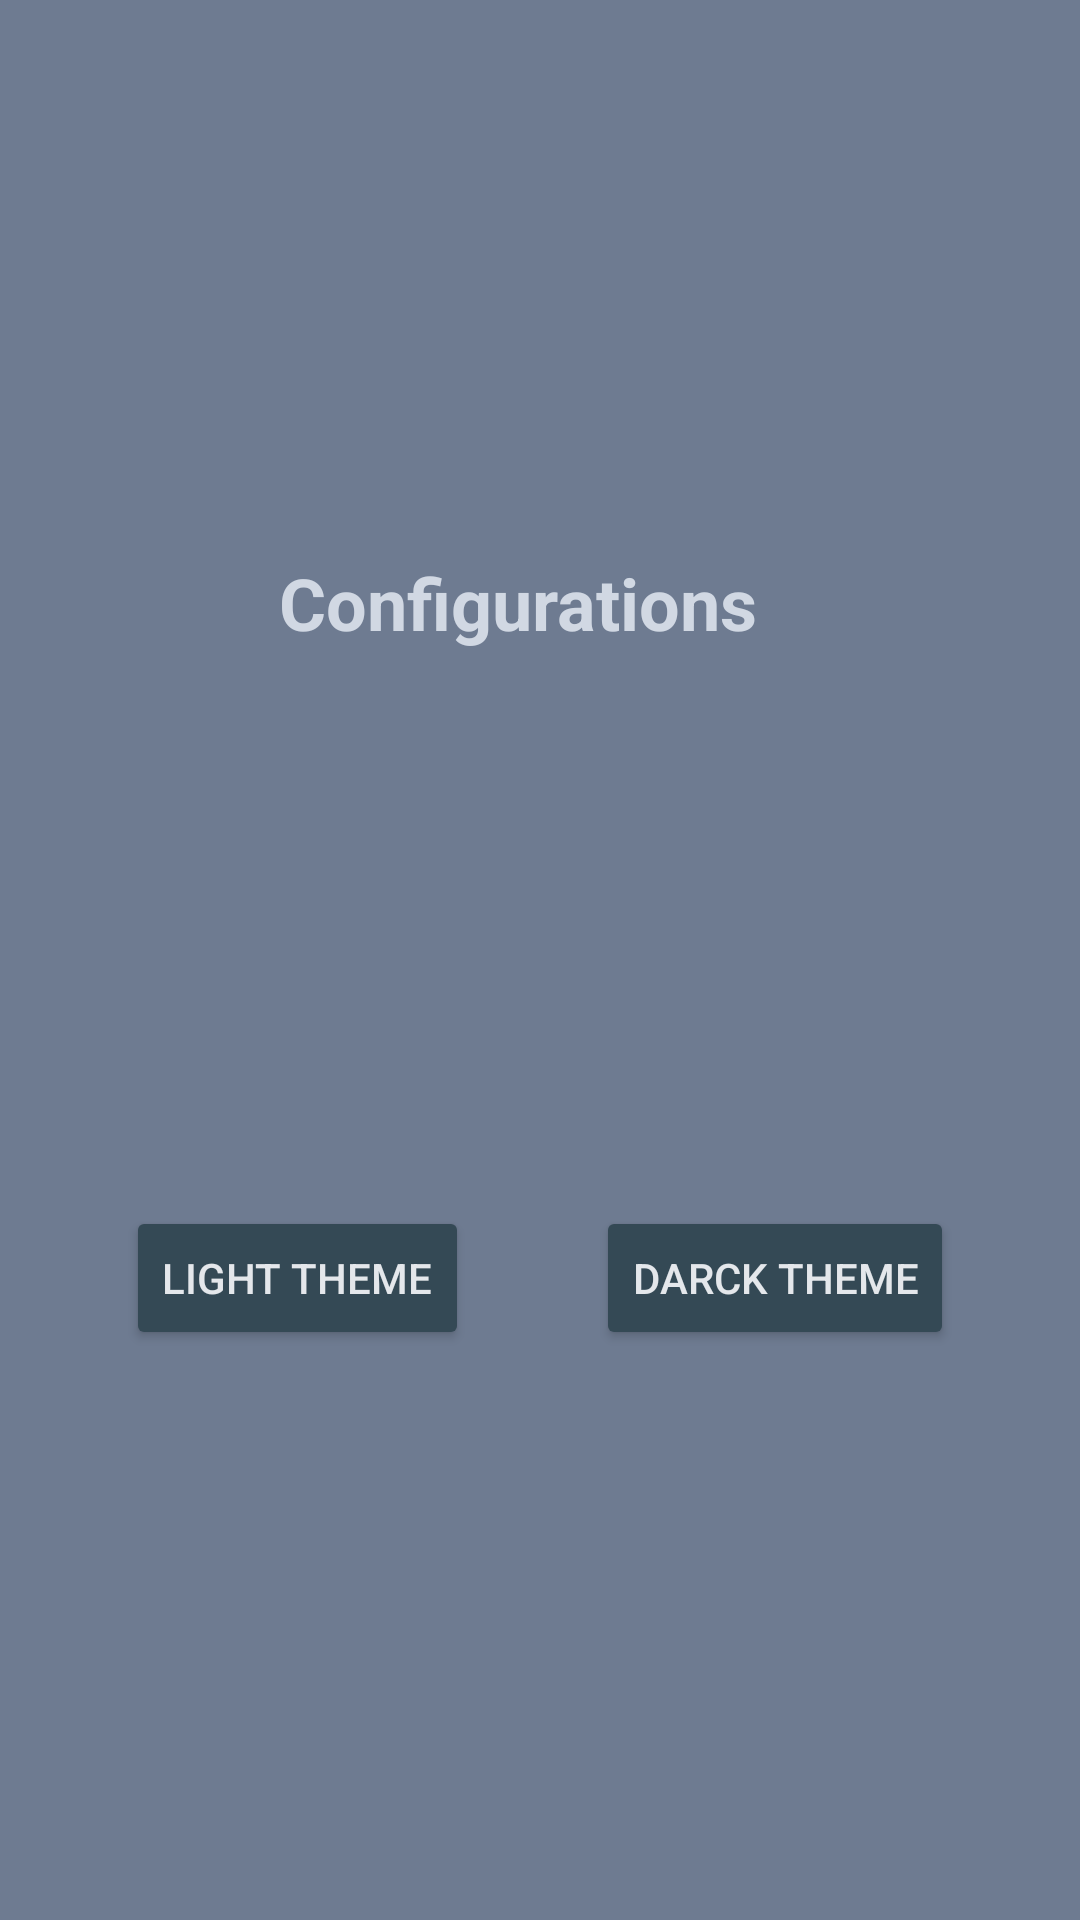

Write the Android layout XML for this screen, with the resource values it uses.
<!-- AndroidManifest.xml: application theme AppTheme -->
<!-- res/layout/fragment_configuracoes.xml -->
<?xml version="1.0" encoding="utf-8"?>
<androidx.constraintlayout.widget.ConstraintLayout xmlns:android="http://schemas.android.com/apk/res/android"
    xmlns:app="http://schemas.android.com/apk/res-auto"
    xmlns:tools="http://schemas.android.com/tools"
    android:layout_width="match_parent"
    android:layout_height="match_parent"
    android:background="@color/fundos"
    tools:context=".f_Configuracoes">


    <TextView
        android:id="@+id/textView4"
        android:layout_width="wrap_content"
        android:layout_height="wrap_content"
        android:text="@string/configuracoes"
        android:textColor="@color/titulos"
        android:textSize="24sp"
        android:textStyle="bold"
        app:layout_constraintBottom_toTopOf="@+id/buttonDarckTheme"
        app:layout_constraintEnd_toEndOf="parent"
        app:layout_constraintHorizontal_bias="0.463"
        app:layout_constraintStart_toStartOf="parent"
        app:layout_constraintTop_toTopOf="parent" />

    <Button
        android:id="@+id/buttonLightTheme"
        android:layout_width="wrap_content"
        android:layout_height="wrap_content"

        android:textColor="@color/titulosButoes"
        android:backgroundTint="@color/butoes"
        android:text="@string/light_theme"
        app:layout_constraintBottom_toBottomOf="parent"
        app:layout_constraintEnd_toStartOf="@+id/buttonDarckTheme"
        app:layout_constraintStart_toStartOf="parent"
        app:layout_constraintTop_toBottomOf="@+id/textView4"
        app:layout_constraintVertical_bias="0.493" />

    <Button
        android:id="@+id/buttonDarckTheme"
        android:layout_width="wrap_content"
        android:layout_height="wrap_content"
        android:textColor="@color/titulosButoes"
        android:backgroundTint="@color/butoes"
        android:text="@string/darck_theme"
        app:layout_constraintBaseline_toBaselineOf="@+id/buttonLightTheme"
        app:layout_constraintEnd_toEndOf="parent"
        app:layout_constraintStart_toEndOf="@+id/buttonLightTheme" />
</androidx.constraintlayout.widget.ConstraintLayout>
<!-- resources referenced by this layout -->
<resources>
  <color name="butoes">#344955</color>
  <color name="fundos">#6e7b91</color>
  <color name="titulos">#d1d8e3</color>
  <color name="titulosButoes">#e4e7eb</color>
  <string name="configuracoes">Configurations</string>
  <string name="darck_theme" translatable="false">Darck theme</string>
  <string name="light_theme" translatable="false">Light theme</string>
  <style name="AppTheme" parent="Theme.AppCompat.DayNight">
          
          <item name="colorPrimary">@color/colorPrimary</item>
          <item name="colorPrimaryDark">@color/colorPrimaryDark</item>
          <item name="colorAccent">@color/colorAccent</item>
      </style>
  <color name="colorPrimary">#344955</color>
  <color name="colorPrimaryDark">#6e7b91</color>
  <color name="colorAccent">#B17722</color>
</resources>
